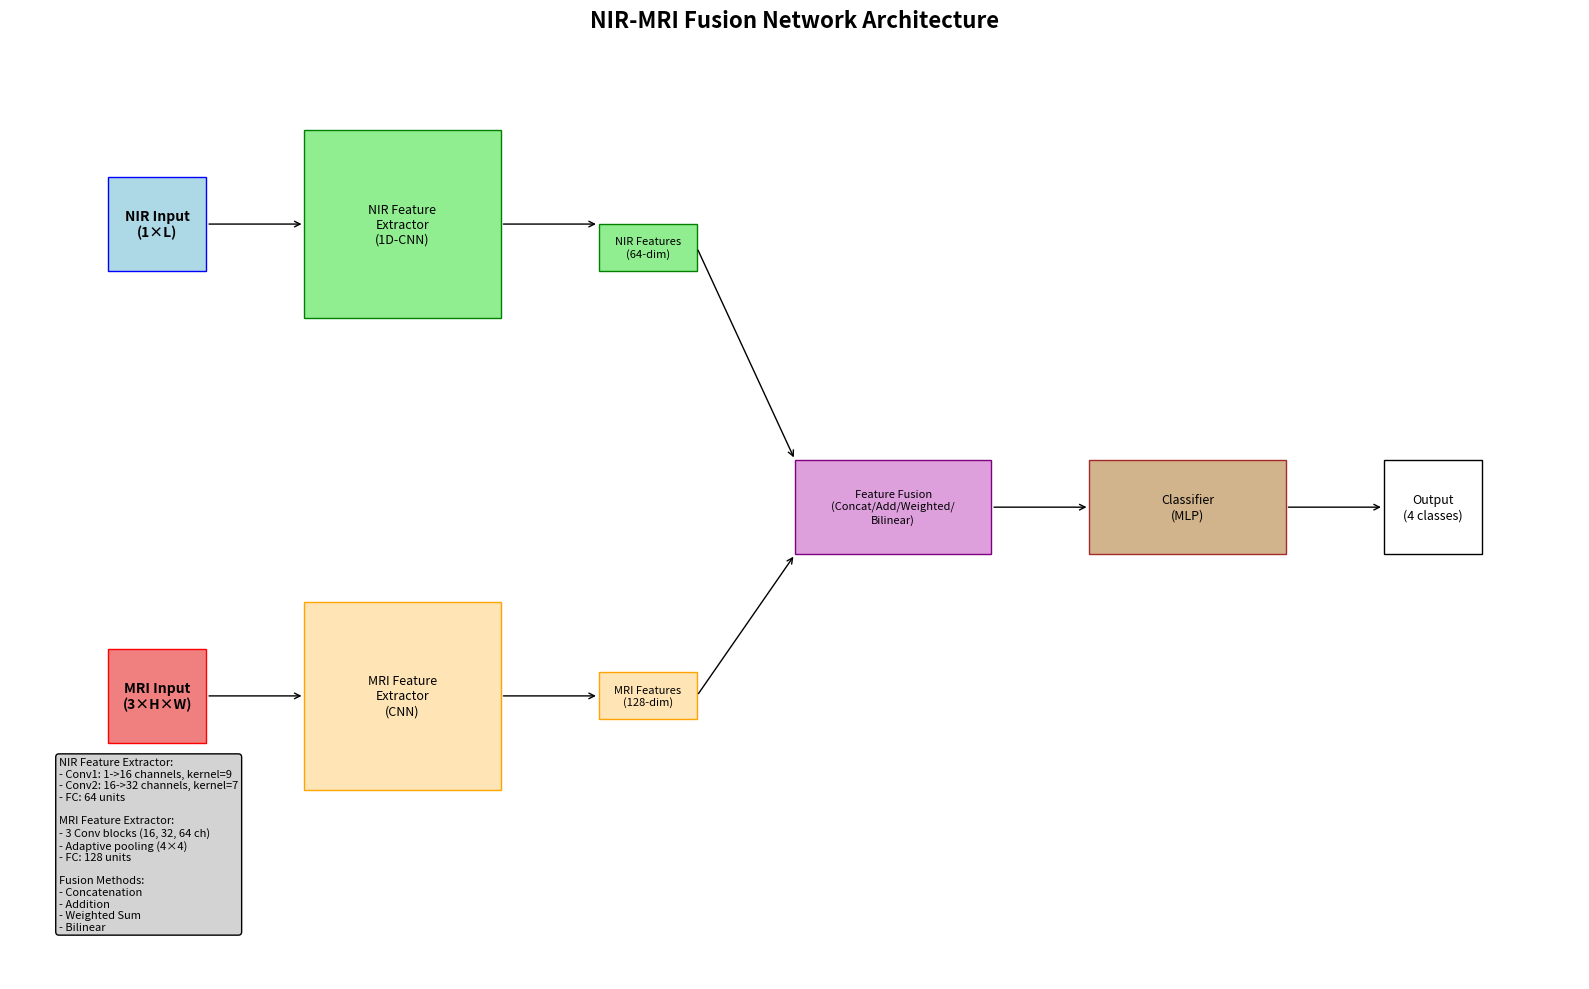
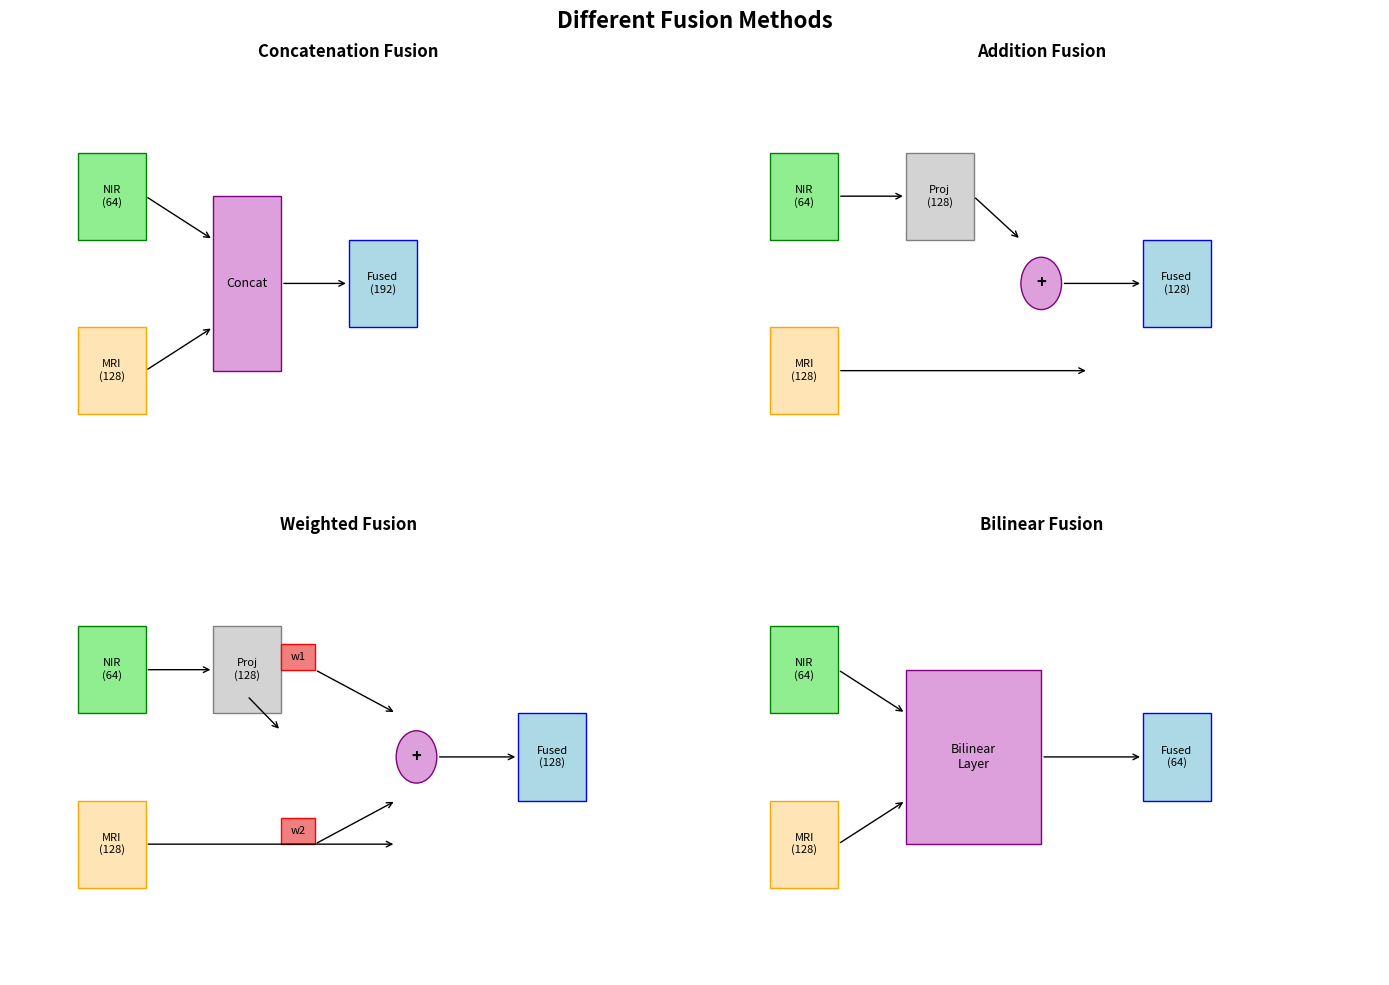

These charts were generated, in order, by the following Python code:
import matplotlib.pyplot as plt
import matplotlib.patches as patches
import numpy as np

def draw_network_architecture():
    """
    绘制NIR-MRI融合网络结构图
    """
    fig, ax = plt.subplots(1, 1, figsize=(16, 10))
    
    # 设置背景
    ax.set_xlim(0, 16)
    ax.set_ylim(0, 10)
    ax.axis('off')
    
    # 绘制NIR数据流
    # 输入
    nir_input = patches.Rectangle((1, 7.5), 1, 1, linewidth=1, edgecolor='blue', facecolor='lightblue')
    ax.add_patch(nir_input)
    ax.text(1.5, 8, 'NIR Input\n(1×L)', ha='center', va='center', fontsize=10, weight='bold')
    
    # NIR特征提取器
    nir_extractor = patches.Rectangle((3, 7), 2, 2, linewidth=1, edgecolor='green', facecolor='lightgreen')
    ax.add_patch(nir_extractor)
    ax.text(4, 8, 'NIR Feature\nExtractor\n(1D-CNN)', ha='center', va='center', fontsize=9)
    
    # MRI数据流
    # 输入
    mri_input = patches.Rectangle((1, 2.5), 1, 1, linewidth=1, edgecolor='red', facecolor='lightcoral')
    ax.add_patch(mri_input)
    ax.text(1.5, 3, 'MRI Input\n(3×H×W)', ha='center', va='center', fontsize=10, weight='bold')
    
    # MRI特征提取器
    mri_extractor = patches.Rectangle((3, 2), 2, 2, linewidth=1, edgecolor='orange', facecolor='moccasin')
    ax.add_patch(mri_extractor)
    ax.text(4, 3, 'MRI Feature\nExtractor\n(CNN)', ha='center', va='center', fontsize=9)
    
    # 特征向量
    nir_features = patches.Rectangle((6, 7.5), 1, 0.5, linewidth=1, edgecolor='green', facecolor='lightgreen')
    ax.add_patch(nir_features)
    ax.text(6.5, 7.75, 'NIR Features\n(64-dim)', ha='center', va='center', fontsize=8)
    
    mri_features = patches.Rectangle((6, 2.75), 1, 0.5, linewidth=1, edgecolor='orange', facecolor='moccasin')
    ax.add_patch(mri_features)
    ax.text(6.5, 3, 'MRI Features\n(128-dim)', ha='center', va='center', fontsize=8)
    
    # 融合模块（以连接融合为例）
    fusion_module = patches.Rectangle((8, 4.5), 2, 1, linewidth=1, edgecolor='purple', facecolor='plum')
    ax.add_patch(fusion_module)
    ax.text(9, 5, 'Feature Fusion\n(Concat/Add/Weighted/\nBilinear)', ha='center', va='center', fontsize=8)
    
    # 箭头连接
    ax.annotate('', xy=(3, 8), xytext=(2, 8),
                arrowprops=dict(arrowstyle="->", color="black", lw=1))
    ax.annotate('', xy=(6, 8), xytext=(5, 8),
                arrowprops=dict(arrowstyle="->", color="black", lw=1))
    ax.annotate('', xy=(3, 3), xytext=(2, 3),
                arrowprops=dict(arrowstyle="->", color="black", lw=1))
    ax.annotate('', xy=(6, 3), xytext=(5, 3),
                arrowprops=dict(arrowstyle="->", color="black", lw=1))
    ax.annotate('', xy=(8, 5.5), xytext=(7, 7.75),
                arrowprops=dict(arrowstyle="->", color="black", lw=1))
    ax.annotate('', xy=(8, 4.5), xytext=(7, 3),
                arrowprops=dict(arrowstyle="->", color="black", lw=1))
    
    # 分类器
    classifier = patches.Rectangle((11, 4.5), 2, 1, linewidth=1, edgecolor='brown', facecolor='tan')
    ax.add_patch(classifier)
    ax.text(12, 5, 'Classifier\n(MLP)', ha='center', va='center', fontsize=9)
    
    # 输出
    output = patches.Rectangle((14, 4.5), 1, 1, linewidth=1, edgecolor='black', facecolor='white')
    ax.add_patch(output)
    ax.text(14.5, 5, 'Output\n(4 classes)', ha='center', va='center', fontsize=9)
    
    # 更多箭头
    ax.annotate('', xy=(11, 5), xytext=(10, 5),
                arrowprops=dict(arrowstyle="->", color="black", lw=1))
    ax.annotate('', xy=(14, 5), xytext=(13, 5),
                arrowprops=dict(arrowstyle="->", color="black", lw=1))
    
    # 添加详细信息框
    info_text = ("NIR Feature Extractor:\n"
                 "- Conv1: 1->16 channels, kernel=9\n"
                 "- Conv2: 16->32 channels, kernel=7\n"
                 "- FC: 64 units\n\n"
                 "MRI Feature Extractor:\n"
                 "- 3 Conv blocks (16, 32, 64 ch)\n"
                 "- Adaptive pooling (4×4)\n"
                 "- FC: 128 units\n\n"
                 "Fusion Methods:\n"
                 "- Concatenation\n"
                 "- Addition\n"
                 "- Weighted Sum\n"
                 "- Bilinear")
    
    ax.text(0.5, 0.5, info_text, ha='left', va='bottom', fontsize=8,
            bbox=dict(boxstyle="round,pad=0.3", facecolor="lightgray"))
    
    plt.title("NIR-MRI Fusion Network Architecture", fontsize=16, weight='bold')
    plt.tight_layout()
    plt.savefig('network_architecture.png', dpi=300, bbox_inches='tight')
    plt.show()

def draw_fusion_methods():
    """
    绘制不同的融合方法示意图
    """
    fig, axes = plt.subplots(2, 2, figsize=(14, 10))
    axes = axes.flatten()
    
    # 1. 连接融合
    ax = axes[0]
    ax.set_xlim(0, 10)
    ax.set_ylim(0, 5)
    ax.axis('off')
    
    # 输入特征
    nir_feat = patches.Rectangle((1, 3), 1, 1, linewidth=1, edgecolor='green', facecolor='lightgreen')
    ax.add_patch(nir_feat)
    ax.text(1.5, 3.5, 'NIR\n(64)', ha='center', va='center', fontsize=8)
    
    mri_feat = patches.Rectangle((1, 1), 1, 1, linewidth=1, edgecolor='orange', facecolor='moccasin')
    ax.add_patch(mri_feat)
    ax.text(1.5, 1.5, 'MRI\n(128)', ha='center', va='center', fontsize=8)
    
    # 连接操作
    concat_op = patches.Rectangle((3, 1.5), 1, 2, linewidth=1, edgecolor='purple', facecolor='plum')
    ax.add_patch(concat_op)
    ax.text(3.5, 2.5, 'Concat', ha='center', va='center', fontsize=9)
    
    # 输出特征
    output_feat = patches.Rectangle((5, 2), 1, 1, linewidth=1, edgecolor='blue', facecolor='lightblue')
    ax.add_patch(output_feat)
    ax.text(5.5, 2.5, 'Fused\n(192)', ha='center', va='center', fontsize=8)
    
    # 箭头
    ax.annotate('', xy=(3, 3), xytext=(2, 3.5),
                arrowprops=dict(arrowstyle="->", color="black", lw=1))
    ax.annotate('', xy=(3, 2), xytext=(2, 1.5),
                arrowprops=dict(arrowstyle="->", color="black", lw=1))
    ax.annotate('', xy=(5, 2.5), xytext=(4, 2.5),
                arrowprops=dict(arrowstyle="->", color="black", lw=1))
    
    ax.set_title('Concatenation Fusion', fontsize=12, weight='bold')
    
    # 2. 加法融合
    ax = axes[1]
    ax.set_xlim(0, 10)
    ax.set_ylim(0, 5)
    ax.axis('off')
    
    # 输入特征
    nir_feat = patches.Rectangle((1, 3), 1, 1, linewidth=1, edgecolor='green', facecolor='lightgreen')
    ax.add_patch(nir_feat)
    ax.text(1.5, 3.5, 'NIR\n(64)', ha='center', va='center', fontsize=8)
    
    mri_feat = patches.Rectangle((1, 1), 1, 1, linewidth=1, edgecolor='orange', facecolor='moccasin')
    ax.add_patch(mri_feat)
    ax.text(1.5, 1.5, 'MRI\n(128)', ha='center', va='center', fontsize=8)
    
    # 投影层
    proj_layer = patches.Rectangle((3, 3), 1, 1, linewidth=1, edgecolor='gray', facecolor='lightgray')
    ax.add_patch(proj_layer)
    ax.text(3.5, 3.5, 'Proj\n(128)', ha='center', va='center', fontsize=8)
    
    # 加法操作
    add_op = patches.Circle((5, 2.5), 0.3, linewidth=1, edgecolor='purple', facecolor='plum')
    ax.add_patch(add_op)
    ax.text(5, 2.5, '+', ha='center', va='center', fontsize=12, weight='bold')
    
    # 输出特征
    output_feat = patches.Rectangle((6.5, 2), 1, 1, linewidth=1, edgecolor='blue', facecolor='lightblue')
    ax.add_patch(output_feat)
    ax.text(7, 2.5, 'Fused\n(128)', ha='center', va='center', fontsize=8)
    
    # 箭头
    ax.annotate('', xy=(3, 3.5), xytext=(2, 3.5),
                arrowprops=dict(arrowstyle="->", color="black", lw=1))
    ax.annotate('', xy=(5.7, 1.5), xytext=(2, 1.5),
                arrowprops=dict(arrowstyle="->", color="black", lw=1))
    ax.annotate('', xy=(4.7, 3), xytext=(4, 3.5),
                arrowprops=dict(arrowstyle="->", color="black", lw=1))
    ax.annotate('', xy=(6.5, 2.5), xytext=(5.3, 2.5),
                arrowprops=dict(arrowstyle="->", color="black", lw=1))
    
    ax.set_title('Addition Fusion', fontsize=12, weight='bold')
    
    # 3. 加权融合
    ax = axes[2]
    ax.set_xlim(0, 10)
    ax.set_ylim(0, 5)
    ax.axis('off')
    
    # 输入特征
    nir_feat = patches.Rectangle((1, 3), 1, 1, linewidth=1, edgecolor='green', facecolor='lightgreen')
    ax.add_patch(nir_feat)
    ax.text(1.5, 3.5, 'NIR\n(64)', ha='center', va='center', fontsize=8)
    
    mri_feat = patches.Rectangle((1, 1), 1, 1, linewidth=1, edgecolor='orange', facecolor='moccasin')
    ax.add_patch(mri_feat)
    ax.text(1.5, 1.5, 'MRI\n(128)', ha='center', va='center', fontsize=8)
    
    # 投影层
    proj_layer = patches.Rectangle((3, 3), 1, 1, linewidth=1, edgecolor='gray', facecolor='lightgray')
    ax.add_patch(proj_layer)
    ax.text(3.5, 3.5, 'Proj\n(128)', ha='center', va='center', fontsize=8)
    
    # 权重
    w1 = patches.Rectangle((4, 3.5), 0.5, 0.3, linewidth=1, edgecolor='red', facecolor='lightcoral')
    ax.add_patch(w1)
    ax.text(4.25, 3.65, 'w1', ha='center', va='center', fontsize=8)
    
    w2 = patches.Rectangle((4, 1.5), 0.5, 0.3, linewidth=1, edgecolor='red', facecolor='lightcoral')
    ax.add_patch(w2)
    ax.text(4.25, 1.65, 'w2', ha='center', va='center', fontsize=8)
    
    # 加权操作
    weighted_op = patches.Circle((6, 2.5), 0.3, linewidth=1, edgecolor='purple', facecolor='plum')
    ax.add_patch(weighted_op)
    ax.text(6, 2.5, '+', ha='center', va='center', fontsize=12, weight='bold')
    
    # 输出特征
    output_feat = patches.Rectangle((7.5, 2), 1, 1, linewidth=1, edgecolor='blue', facecolor='lightblue')
    ax.add_patch(output_feat)
    ax.text(8, 2.5, 'Fused\n(128)', ha='center', va='center', fontsize=8)
    
    # 箭头
    ax.annotate('', xy=(3, 3.5), xytext=(2, 3.5),
                arrowprops=dict(arrowstyle="->", color="black", lw=1))
    ax.annotate('', xy=(5.7, 1.5), xytext=(2, 1.5),
                arrowprops=dict(arrowstyle="->", color="black", lw=1))
    ax.annotate('', xy=(4, 2.8), xytext=(3.5, 3.2),
                arrowprops=dict(arrowstyle="->", color="black", lw=1))
    ax.annotate('', xy=(5.7, 3), xytext=(4.5, 3.5),
                arrowprops=dict(arrowstyle="->", color="black", lw=1))
    ax.annotate('', xy=(5.7, 2), xytext=(4.5, 1.5),
                arrowprops=dict(arrowstyle="->", color="black", lw=1))
    ax.annotate('', xy=(7.5, 2.5), xytext=(6.3, 2.5),
                arrowprops=dict(arrowstyle="->", color="black", lw=1))
    
    ax.set_title('Weighted Fusion', fontsize=12, weight='bold')
    
    # 4. 双线性融合
    ax = axes[3]
    ax.set_xlim(0, 10)
    ax.set_ylim(0, 5)
    ax.axis('off')
    
    # 输入特征
    nir_feat = patches.Rectangle((1, 3), 1, 1, linewidth=1, edgecolor='green', facecolor='lightgreen')
    ax.add_patch(nir_feat)
    ax.text(1.5, 3.5, 'NIR\n(64)', ha='center', va='center', fontsize=8)
    
    mri_feat = patches.Rectangle((1, 1), 1, 1, linewidth=1, edgecolor='orange', facecolor='moccasin')
    ax.add_patch(mri_feat)
    ax.text(1.5, 1.5, 'MRI\n(128)', ha='center', va='center', fontsize=8)
    
    # 双线性操作
    bilinear_op = patches.Rectangle((3, 1.5), 2, 2, linewidth=1, edgecolor='purple', facecolor='plum')
    ax.add_patch(bilinear_op)
    ax.text(4, 2.5, 'Bilinear\nLayer', ha='center', va='center', fontsize=9)
    
    # 输出特征
    output_feat = patches.Rectangle((6.5, 2), 1, 1, linewidth=1, edgecolor='blue', facecolor='lightblue')
    ax.add_patch(output_feat)
    ax.text(7, 2.5, 'Fused\n(64)', ha='center', va='center', fontsize=8)
    
    # 箭头
    ax.annotate('', xy=(3, 3), xytext=(2, 3.5),
                arrowprops=dict(arrowstyle="->", color="black", lw=1))
    ax.annotate('', xy=(3, 2), xytext=(2, 1.5),
                arrowprops=dict(arrowstyle="->", color="black", lw=1))
    ax.annotate('', xy=(6.5, 2.5), xytext=(5, 2.5),
                arrowprops=dict(arrowstyle="->", color="black", lw=1))
    
    ax.set_title('Bilinear Fusion', fontsize=12, weight='bold')
    
    plt.suptitle('Different Fusion Methods', fontsize=16, weight='bold')
    plt.tight_layout()
    plt.savefig('fusion_methods.png', dpi=300, bbox_inches='tight')
    plt.show()

if __name__ == "__main__":
    draw_network_architecture()
    draw_fusion_methods()